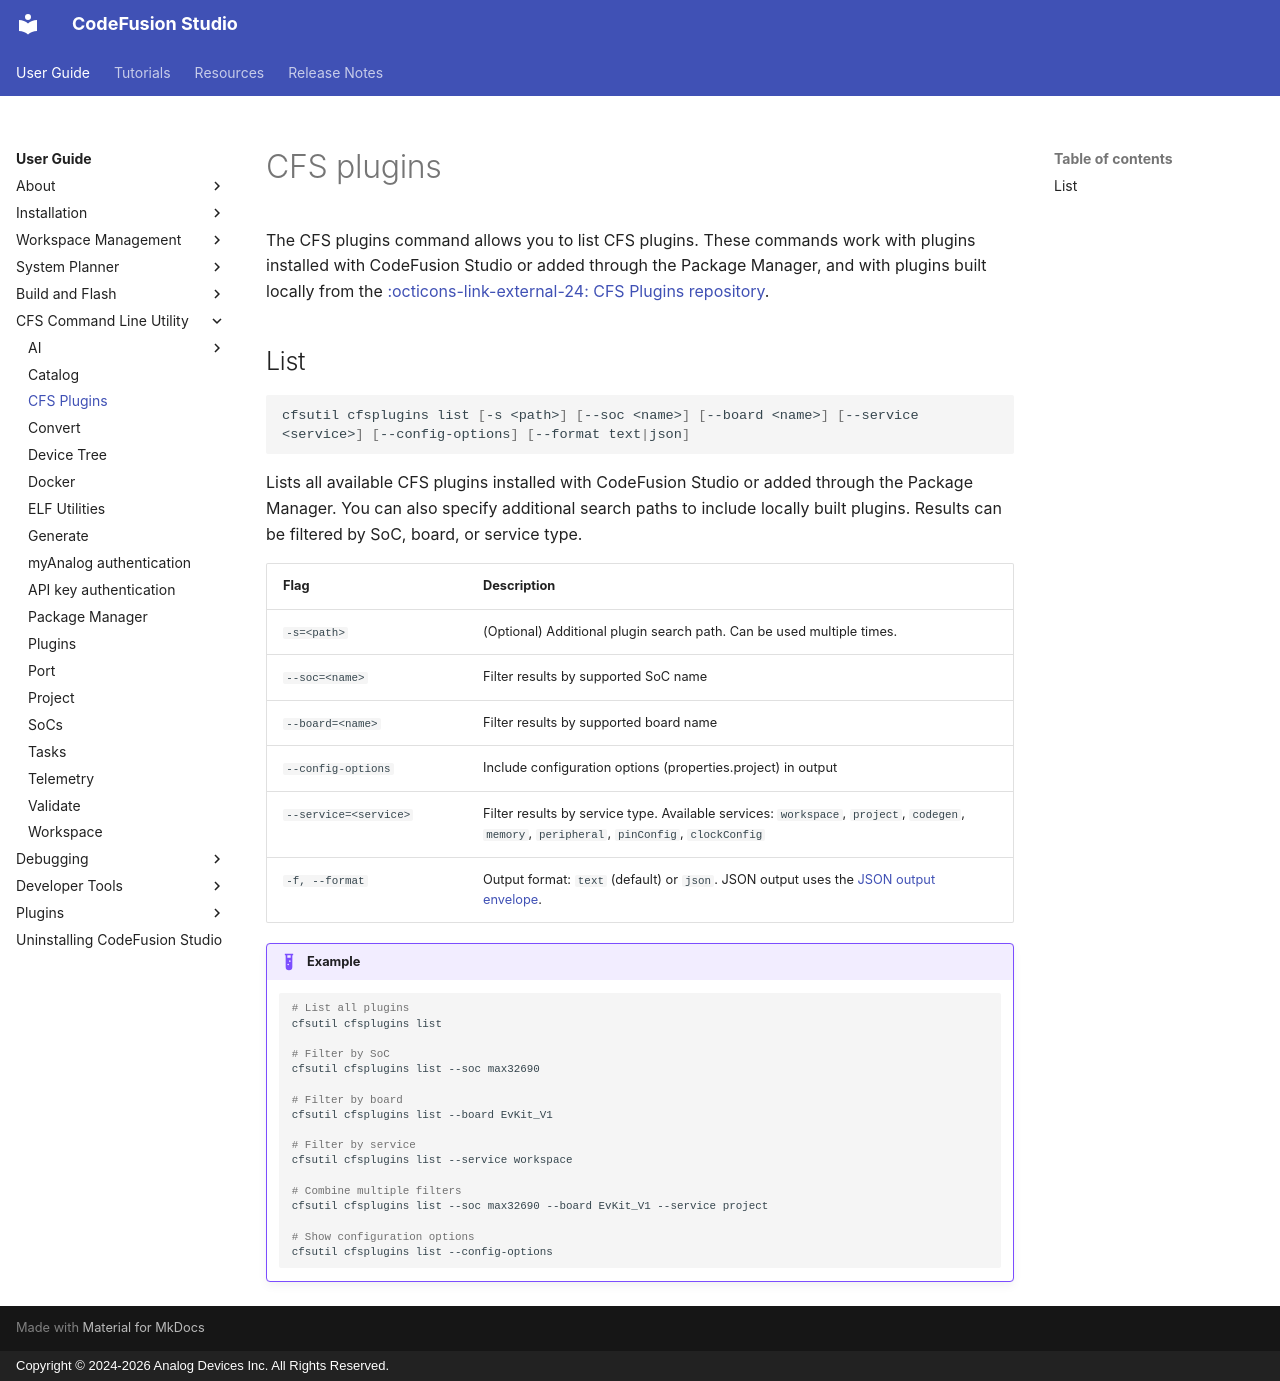

repository: analogdevicesinc/codefusion-studio · page: user-guide/cfsutil/cfs-plugins/index.html · generator: mkdocs · copyright: Copyright © 2024-2026 Analog Devices Inc. All Rights Reserved.

---
description: CFSUtil - CFS Plugins
author: Analog Devices
date: 2026-10-08
---

# CFS plugins

The CFS plugins command allows you to list CFS plugins. These commands work with plugins installed with CodeFusion Studio or added through the Package Manager, and with plugins built locally from the [:octicons-link-external-24: CFS Plugins repository](https://github.com/analogdevicesinc/cfs-plugins){:target="_blank"}.

## List

```sh
cfsutil cfsplugins list [-s <path>] [--soc <name>] [--board <name>] [--service <service>] [--config-options] [--format text|json]
```

Lists all available CFS plugins installed with CodeFusion Studio or added through the Package Manager. You can also specify additional search paths to include locally built plugins. Results can be filtered by SoC, board, or service type.

| Flag           | Description           |
|----------------|-----------------------|
| `-s=<path>`    | (Optional) Additional plugin search path. Can be used multiple times. |
| `--soc=<name>` | Filter results by supported SoC name |
| `--board=<name>` | Filter results by supported board name |
| `--config-options` | Include configuration options (properties.project) in output |
| `--service=<service>` | Filter results by service type. Available services: `workspace`, `project`, `codegen`, `memory`, `peripheral`, `pinConfig`, `clockConfig` |
| `-f, --format` | Output format: `text` (default) or `json`. JSON output uses the [JSON output envelope](index.md#json-output-envelope). |

!!! example
    ```sh
    # List all plugins
    cfsutil cfsplugins list

    # Filter by SoC
    cfsutil cfsplugins list --soc max32690

    # Filter by board
    cfsutil cfsplugins list --board EvKit_V1

    # Filter by service
    cfsutil cfsplugins list --service workspace

    # Combine multiple filters
    cfsutil cfsplugins list --soc max32690 --board EvKit_V1 --service project

    # Show configuration options
    cfsutil cfsplugins list --config-options
    ```
